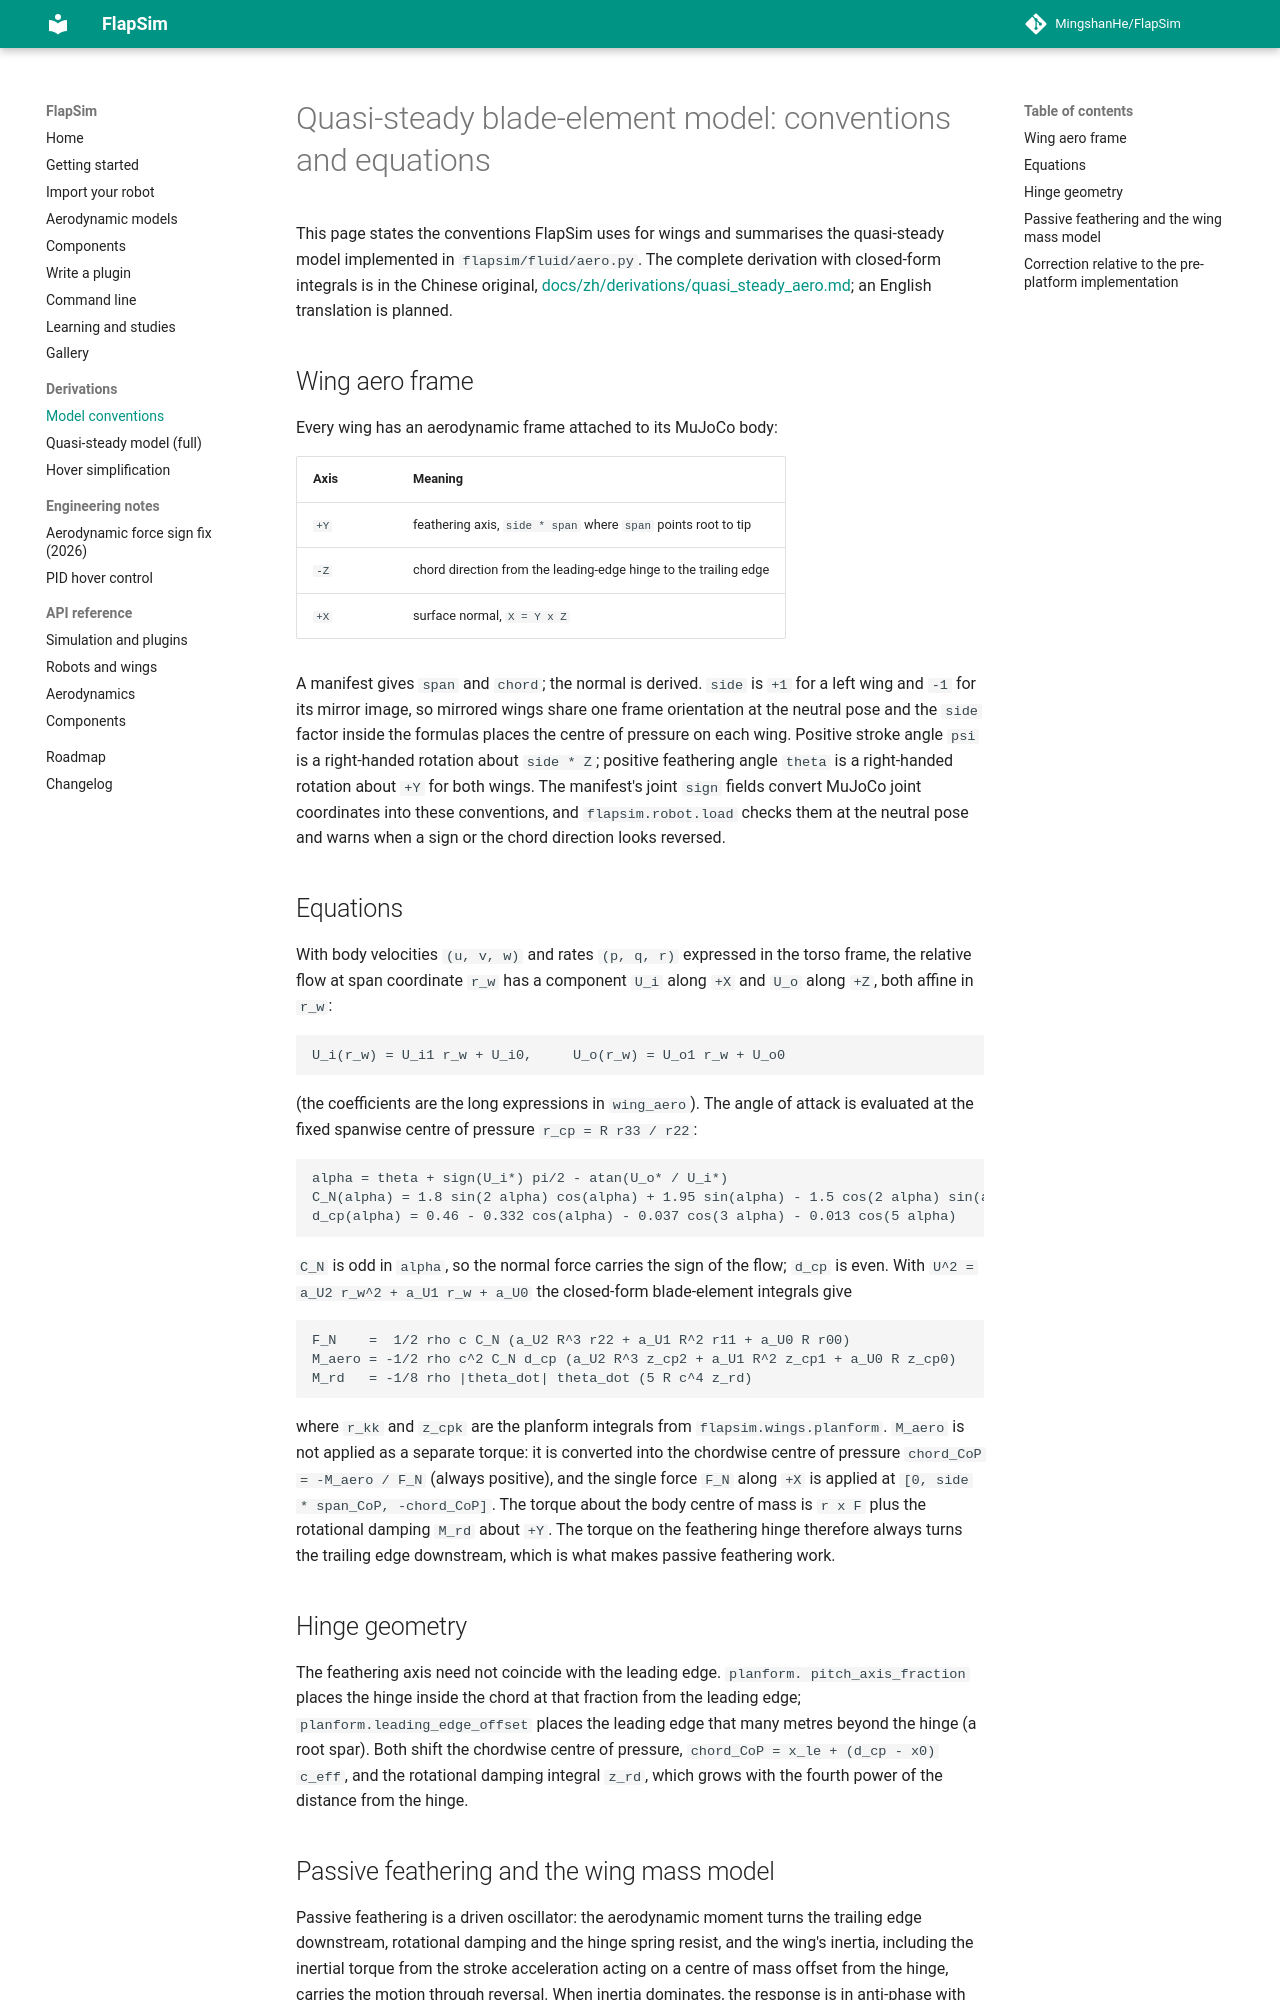

repository: MingshanHe/FlapSim · page: derivations/quasi_steady_model/index.html · generator: mkdocs

# Quasi-steady blade-element model: conventions and equations

This page states the conventions FlapSim uses for wings and summarises the
quasi-steady model implemented in `flapsim/fluid/aero.py`. The complete
derivation with closed-form integrals is in the Chinese original,
[docs/zh/derivations/quasi_steady_aero.md](../zh/derivations/quasi_steady_aero.md);
an English translation is planned.

## Wing aero frame

Every wing has an aerodynamic frame attached to its MuJoCo body:

| Axis | Meaning |
|---|---|
| `+Y` | feathering axis, `side * span` where `span` points root to tip |
| `-Z` | chord direction from the leading-edge hinge to the trailing edge |
| `+X` | surface normal, `X = Y x Z` |

A manifest gives `span` and `chord`; the normal is derived. `side` is `+1` for
a left wing and `-1` for its mirror image, so mirrored wings share one frame
orientation at the neutral pose and the `side` factor inside the formulas
places the centre of pressure on each wing. Positive stroke angle `psi` is a
right-handed rotation about `side * Z`; positive feathering angle `theta` is a
right-handed rotation about `+Y` for both wings. The manifest's joint `sign`
fields convert MuJoCo joint coordinates into these conventions, and
`flapsim.robot.load` checks them at the neutral pose and warns when a sign
or the chord direction looks reversed.

## Equations

With body velocities `(u, v, w)` and rates `(p, q, r)` expressed in the torso
frame, the relative flow at span coordinate `r_w` has a component `U_i`
along `+X` and `U_o` along `+Z`, both affine in `r_w`:

```
U_i(r_w) = U_i1 r_w + U_i0,     U_o(r_w) = U_o1 r_w + U_o0
```

(the coefficients are the long expressions in `wing_aero`). The angle of
attack is evaluated at the fixed spanwise centre of pressure
`r_cp = R r33 / r22`:

```
alpha = theta + sign(U_i*) pi/2 - atan(U_o* / U_i*)
C_N(alpha) = 1.8 sin(2 alpha) cos(alpha) + 1.95 sin(alpha) - 1.5 cos(2 alpha) sin(alpha)
d_cp(alpha) = 0.46 - 0.332 cos(alpha) - 0.037 cos(3 alpha) - 0.013 cos(5 alpha)
```

`C_N` is odd in `alpha`, so the normal force carries the sign of the flow;
`d_cp` is even. With `U^2 = a_U2 r_w^2 + a_U1 r_w + a_U0` the closed-form
blade-element integrals give

```
F_N    =  1/2 rho c C_N (a_U2 R^3 r22 + a_U1 R^2 r11 + a_U0 R r00)
M_aero = -1/2 rho c^2 C_N d_cp (a_U2 R^3 z_cp2 + a_U1 R^2 z_cp1 + a_U0 R z_cp0)
M_rd   = -1/8 rho |theta_dot| theta_dot (5 R c^4 z_rd)
```

where `r_kk` and `z_cpk` are the planform integrals from
`flapsim.wings.planform`. `M_aero` is not applied as a separate torque: it is
converted into the chordwise centre of pressure `chord_CoP = -M_aero / F_N`
(always positive), and the single force `F_N` along `+X` is applied at
`[0, side * span_CoP, -chord_CoP]`. The torque about the body centre of mass
is `r x F` plus the rotational damping `M_rd` about `+Y`. The torque on the
feathering hinge therefore always turns the trailing edge downstream, which
is what makes passive feathering work.

## Hinge geometry

The feathering axis need not coincide with the leading edge. `planform.
pitch_axis_fraction` places the hinge inside the chord at that fraction from
the leading edge; `planform.leading_edge_offset` places the leading edge that
many metres beyond the hinge (a root spar). Both shift the chordwise centre
of pressure, `chord_CoP = x_le + (d_cp - x0) c_eff`, and the rotational
damping integral `z_rd`, which grows with the fourth power of the distance
from the hinge.
